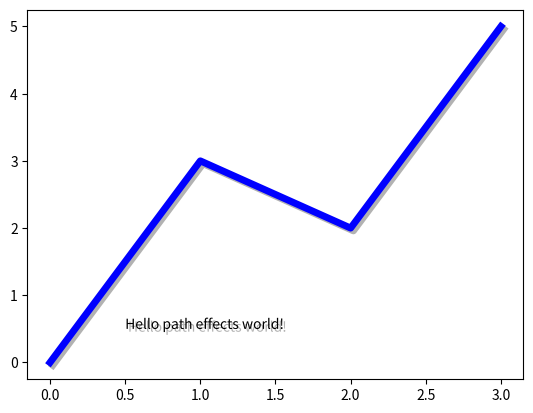

The script that saved this image:
import matplotlib.pyplot as plt
import matplotlib.patheffects as path_effects

text = plt.text(0.5, 0.5, 'Hello path effects world!',
                path_effects=[path_effects.withSimplePatchShadow()])

plt.plot([0, 3, 2, 5], linewidth=5, color='blue',
         path_effects=[path_effects.SimpleLineShadow(),
                       path_effects.Normal()])
plt.show()
